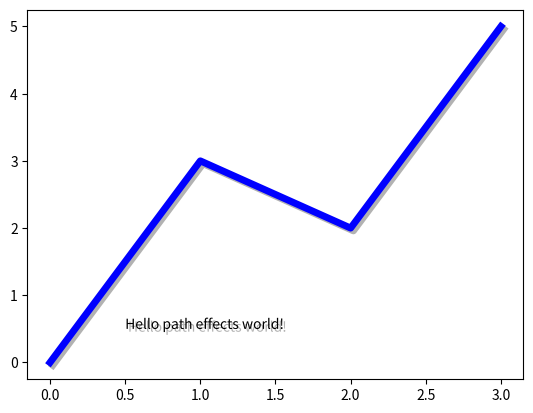

The script that saved this image:
import matplotlib.pyplot as plt
import matplotlib.patheffects as path_effects

text = plt.text(0.5, 0.5, 'Hello path effects world!',
                path_effects=[path_effects.withSimplePatchShadow()])

plt.plot([0, 3, 2, 5], linewidth=5, color='blue',
         path_effects=[path_effects.SimpleLineShadow(),
                       path_effects.Normal()])
plt.show()
